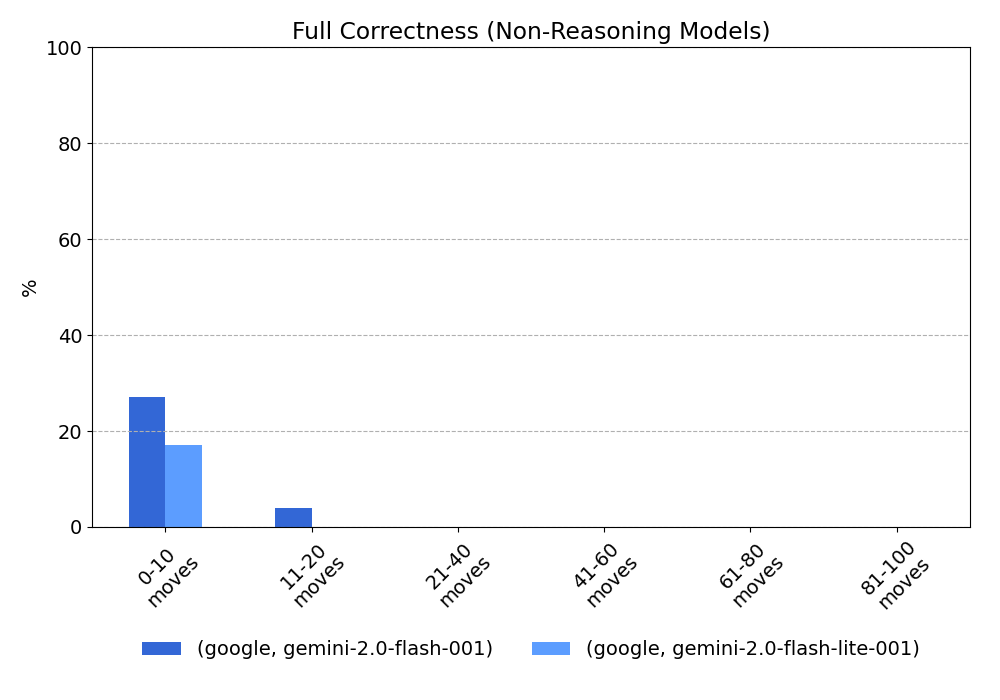

The table this chart was drawn from, first rows:
provider, model, 0-10 moves, 11-20 moves, 21-40 moves, 41-60 moves, 61-80 moves, 81-100 moves
google, gemini-2.0-flash-001, 27.0, 4.0, 0.0, 0.0, 0.0, 0.0
google, gemini-2.0-flash-lite-001, 17.0, 0.0, 0.0, 0.0, 0.0, 0.0
